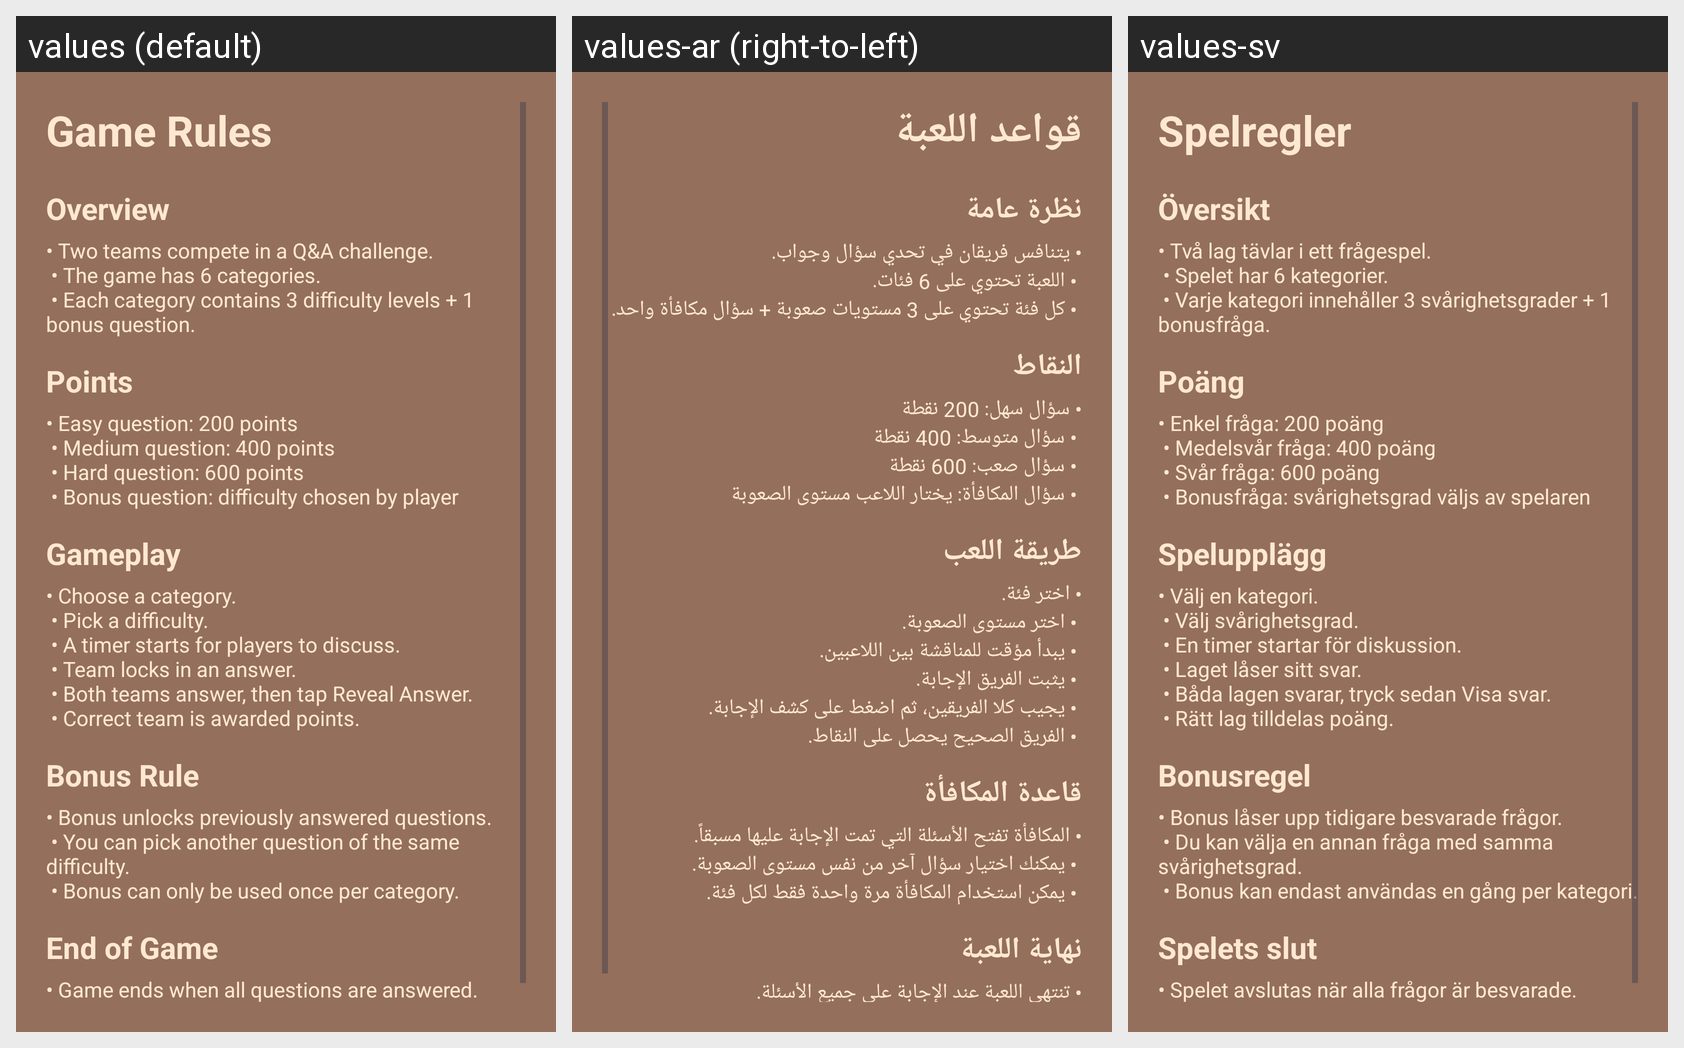

For this localized Android screen grid, give each drawn string resource with its value in every locale shown.
Android screen res/layout/activity_rules_and_policy.xml rendered under 3 locales, left to right: values (default), values-ar (right-to-left), values-sv. Device: Nexus 5 (rendered at 1080×1920; each locale shown at half size, 540×960, under a caption strip naming it); theme Theme.MenuActivity.
Strings drawn on this screen, with the default value and each locale's value (text and hints the layout hard-codes, and strings that could not be matched under every locale, appear in the picture but are not listed):

rules_title
  values: Game Rules
  values-ar: قواعد اللعبة
  values-sv: Spelregler

rules_overview_title
  values: Overview
  values-ar: نظرة عامة
  values-sv: Översikt

rules_overview_text
  values: • Two teams compete in a Q&A challenge.
       • The game has 6 categories.
       • Each category contains 3 difficulty levels + 1 bonus question.
  values-ar: • يتنافس فريقان في تحدي سؤال وجواب.
       • اللعبة تحتوي على 6 فئات.
       • كل فئة تحتوي على 3 مستويات صعوبة + سؤال مكافأة واحد.
  values-sv: • Två lag tävlar i ett frågespel.
       • Spelet har 6 kategorier.
       • Varje kategori innehåller 3 svårighetsgrader + 1 bonusfråga.

rules_points_title
  values: Points
  values-ar: النقاط
  values-sv: Poäng

rules_points_text
  values: • Easy question: 200 points
       • Medium question: 400 points
       • Hard question: 600 points
       • Bonus question: difficulty chosen by player
  values-ar: • سؤال سهل: 200 نقطة
       • سؤال متوسط: 400 نقطة
       • سؤال صعب: 600 نقطة
       • سؤال المكافأة: يختار اللاعب مستوى الصعوبة
  values-sv: • Enkel fråga: 200 poäng
       • Medelsvår fråga: 400 poäng
       • Svår fråga: 600 poäng
       • Bonusfråga: svårighetsgrad väljs av spelaren

rules_gameplay_title
  values: Gameplay
  values-ar: طريقة اللعب
  values-sv: Spelupplägg

rules_gameplay_text
  values: • Choose a category.
       • Pick a difficulty.
       • A timer starts for players to discuss.
       • Team locks in an answer.
       • Both teams answer, then tap Reveal Answer.
       • Correct team is awarded points.
  values-ar: • اختر فئة.
       • اختر مستوى الصعوبة.
       • يبدأ مؤقت للمناقشة بين اللاعبين.
       • يثبت الفريق الإجابة.
       • يجيب كلا الفريقين، ثم اضغط على كشف الإجابة.
       • الفريق الصحيح يحصل على النقاط.
  values-sv: • Välj en kategori.
       • Välj svårighetsgrad.
       • En timer startar för diskussion.
       • Laget låser sitt svar.
       • Båda lagen svarar, tryck sedan Visa svar.
       • Rätt lag tilldelas poäng.

rules_bonus_title
  values: Bonus Rule
  values-ar: قاعدة المكافأة
  values-sv: Bonusregel

rules_bonus_text
  values: • Bonus unlocks previously answered questions.
       • You can pick another question of the same difficulty.
       • Bonus can only be used once per category.
  values-ar: • المكافأة تفتح الأسئلة التي تمت الإجابة عليها مسبقاً.
       • يمكنك اختيار سؤال آخر من نفس مستوى الصعوبة.
       • يمكن استخدام المكافأة مرة واحدة فقط لكل فئة.
  values-sv: • Bonus låser upp tidigare besvarade frågor.
       • Du kan välja en annan fråga med samma svårighetsgrad.
       • Bonus kan endast användas en gång per kategori.

rules_endgame_title
  values: End of Game
  values-ar: نهاية اللعبة
  values-sv: Spelets slut

rules_endgame_text
  values: • Game ends when all questions are answered.
       • Final scores are shown.
       • If logged in, results are saved.
  values-ar: • تنتهي اللعبة عند الإجابة على جميع الأسئلة.
       • تظهر النتائج النهائية.
       • إذا كنت مسجلاً للدخول، يتم حفظ النتائج.
  values-sv: • Spelet avslutas när alla frågor är besvarade.
       • Slutpoäng visas.
       • Om du är inloggad sparas resultaten.
